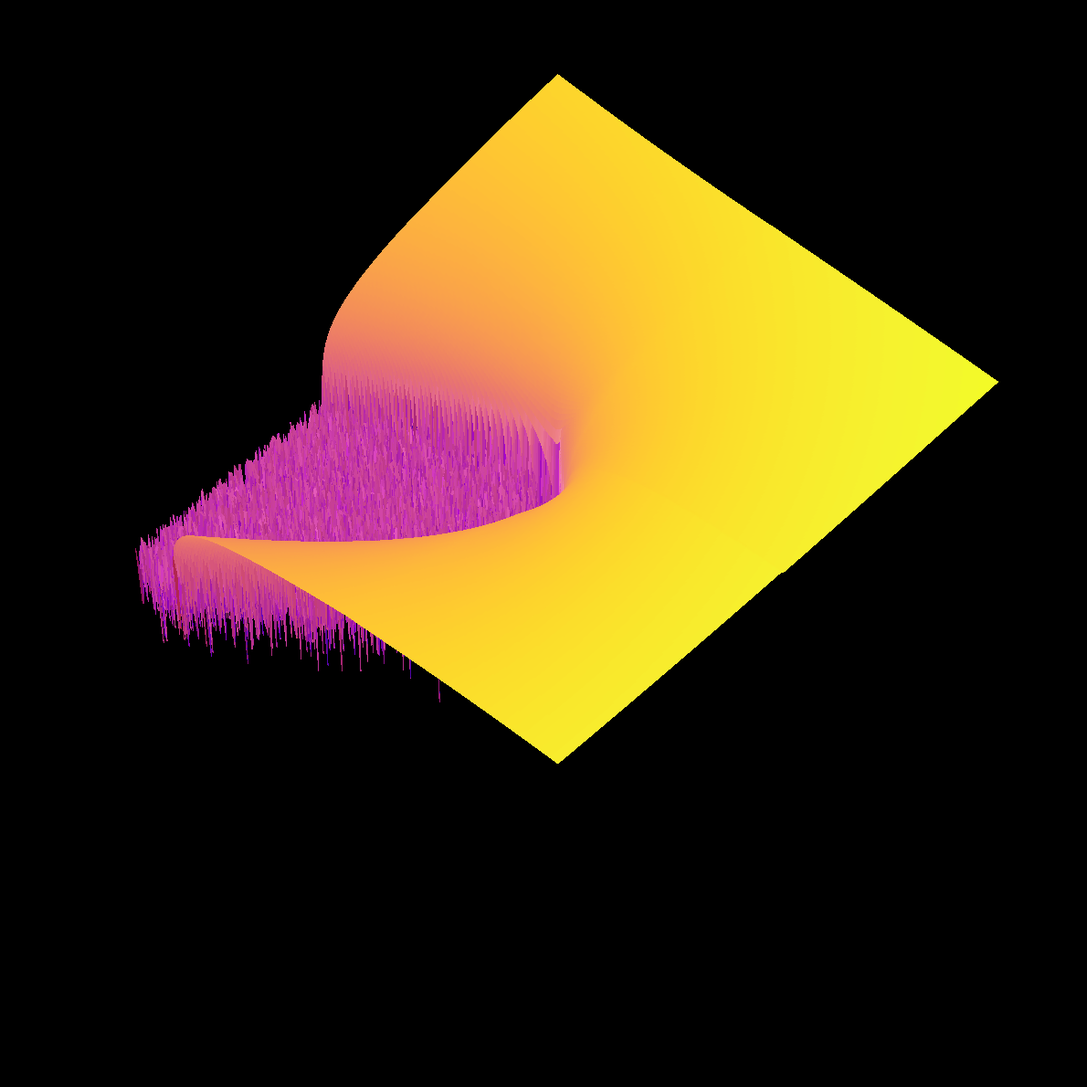

Source code (Python):
import numpy as np
import matplotlib.pyplot as plt
from matplotlib import cm
from matplotlib.colors import LightSource
from mpl_toolkits.mplot3d import Axes3D

# --------------------------------------------------
# PIROUETTE SPEED MANIFOLD (ROBUST VERSION)
# --------------------------------------------------
# Fixed to handle the 60K "Resonance Zone" crash.
# --------------------------------------------------

# Configuration
RANGE = 6000000000000.0  # The crash zone
RES = 300
STEPS = 400 
DT = 0.05
GAMMA = 0.02
TWIST = 2.83814

def get_force_numpy(m, lam):
    # Vectorized Physics
    F_teal_m = -(m + 0.866) 
    F_teal_lam = -(lam - 0.5)

    F_red_m = -m
    p_violation = TWIST * np.sin(m * 2.5) 
    F_red_lam = -(lam + 1.0) + p_violation

    sum_m = (F_teal_m + F_red_m)
    sum_lam = (F_teal_lam + F_red_lam)
    mag = np.sqrt(sum_m**2 + sum_lam**2)
    # Avoid div by zero in scale if mag is 0
    scale = np.sqrt(mag)
    
    F_gold_m = sum_m * scale
    F_gold_lam = sum_lam * scale
    
    # Weights
    angle_deg = (np.degrees(np.arctan2(lam, m))) % 360.0
    
    def get_w(target):
        d = np.abs(angle_deg - target)
        d = np.minimum(d, 360.0 - d)
        return np.exp(-(d/80.0)**2)

    w_gold = get_w(30.0)
    w_teal = get_w(150.0)
    w_red = get_w(270.0)
    
    tot = w_gold + w_teal + w_red + 1e-6
    nw_red = w_red / tot
    nw_teal = w_teal / tot
    nw_gold = w_gold / tot
    
    Fm = (nw_teal * F_teal_m + nw_red * F_red_m + nw_gold * F_gold_m)
    Flam = (nw_teal * F_teal_lam + nw_red * F_red_lam + nw_gold * F_gold_lam)
    
    return Fm, Flam, w_red

def generate_speed_manifold(res, rng):
    x = np.linspace(-rng, rng, res)
    y = np.linspace(-rng, rng, res)
    M, L = np.meshgrid(x, y)
    
    m = M.flatten()
    lam = L.flatten()
    pm = np.zeros_like(m)
    plam = np.zeros_like(lam)
    
    print("Simulating Particle Acceleration...")
    for _ in range(STEPS):
        Fm, Flam, w_red = get_force_numpy(m, lam)
        drag = 1.0 / (1.0 + 0.5 * DT * GAMMA * w_red)
        pm = (pm + 0.5 * DT * Fm) * drag
        plam = (plam + 0.5 * DT * Flam) * drag
        m += DT * pm
        lam += DT * plam
        
        # SAFETY CHECK: If values explode, clamp them mid-sim
        # This prevents float overflow before it happens
        m = np.clip(m, -1e10, 1e10)
        lam = np.clip(lam, -1e10, 1e10)
        
    # Calculate Speed
    speed = np.sqrt(pm**2 + plam**2)
    
    # Final Safety Polish
    speed = np.nan_to_num(speed, nan=0.0, posinf=1e6, neginf=0.0)
    
    # Reshape
    Speed_Grid = speed.reshape(res, res)
    
    # Log Scale
    Log_Speed = np.log1p(Speed_Grid)
    
    return Log_Speed

print(f"Generating Speed Manifold (Range +/- {RANGE:,.0f})...")
Z = generate_speed_manifold(RES, RANGE)

print("Rendering 3D Surface...")
x = np.linspace(-RANGE, RANGE, RES)
y = np.linspace(-RANGE, RANGE, RES)
X, Y = np.meshgrid(x, y)

fig = plt.figure(figsize=(16, 12), facecolor='black')
ax = fig.add_subplot(111, projection='3d')
ax.set_facecolor('black')

ls = LightSource(azdeg=315, altdeg=45)
rgb = ls.shade(Z, cmap=cm.plasma, vert_exag=0.1, blend_mode='soft')

surf = ax.plot_surface(X, Y, Z, rstride=1, cstride=1, facecolors=rgb,
                       linewidth=0, antialiased=False, shade=False)

ax.xaxis.set_pane_color((0.0, 0.0, 0.0, 0.0))
ax.yaxis.set_pane_color((0.0, 0.0, 0.0, 0.0))
ax.zaxis.set_pane_color((0.0, 0.0, 0.0, 0.0))
ax.grid(False)
ax.axis('off')
ax.view_init(elev=55, azim=-45)

plt.tight_layout()
filename = f"pirouette_speed_manifold_{RANGE}.jpg"
plt.savefig(filename, dpi=100)
print(f"Saved to {filename}")
plt.show()
